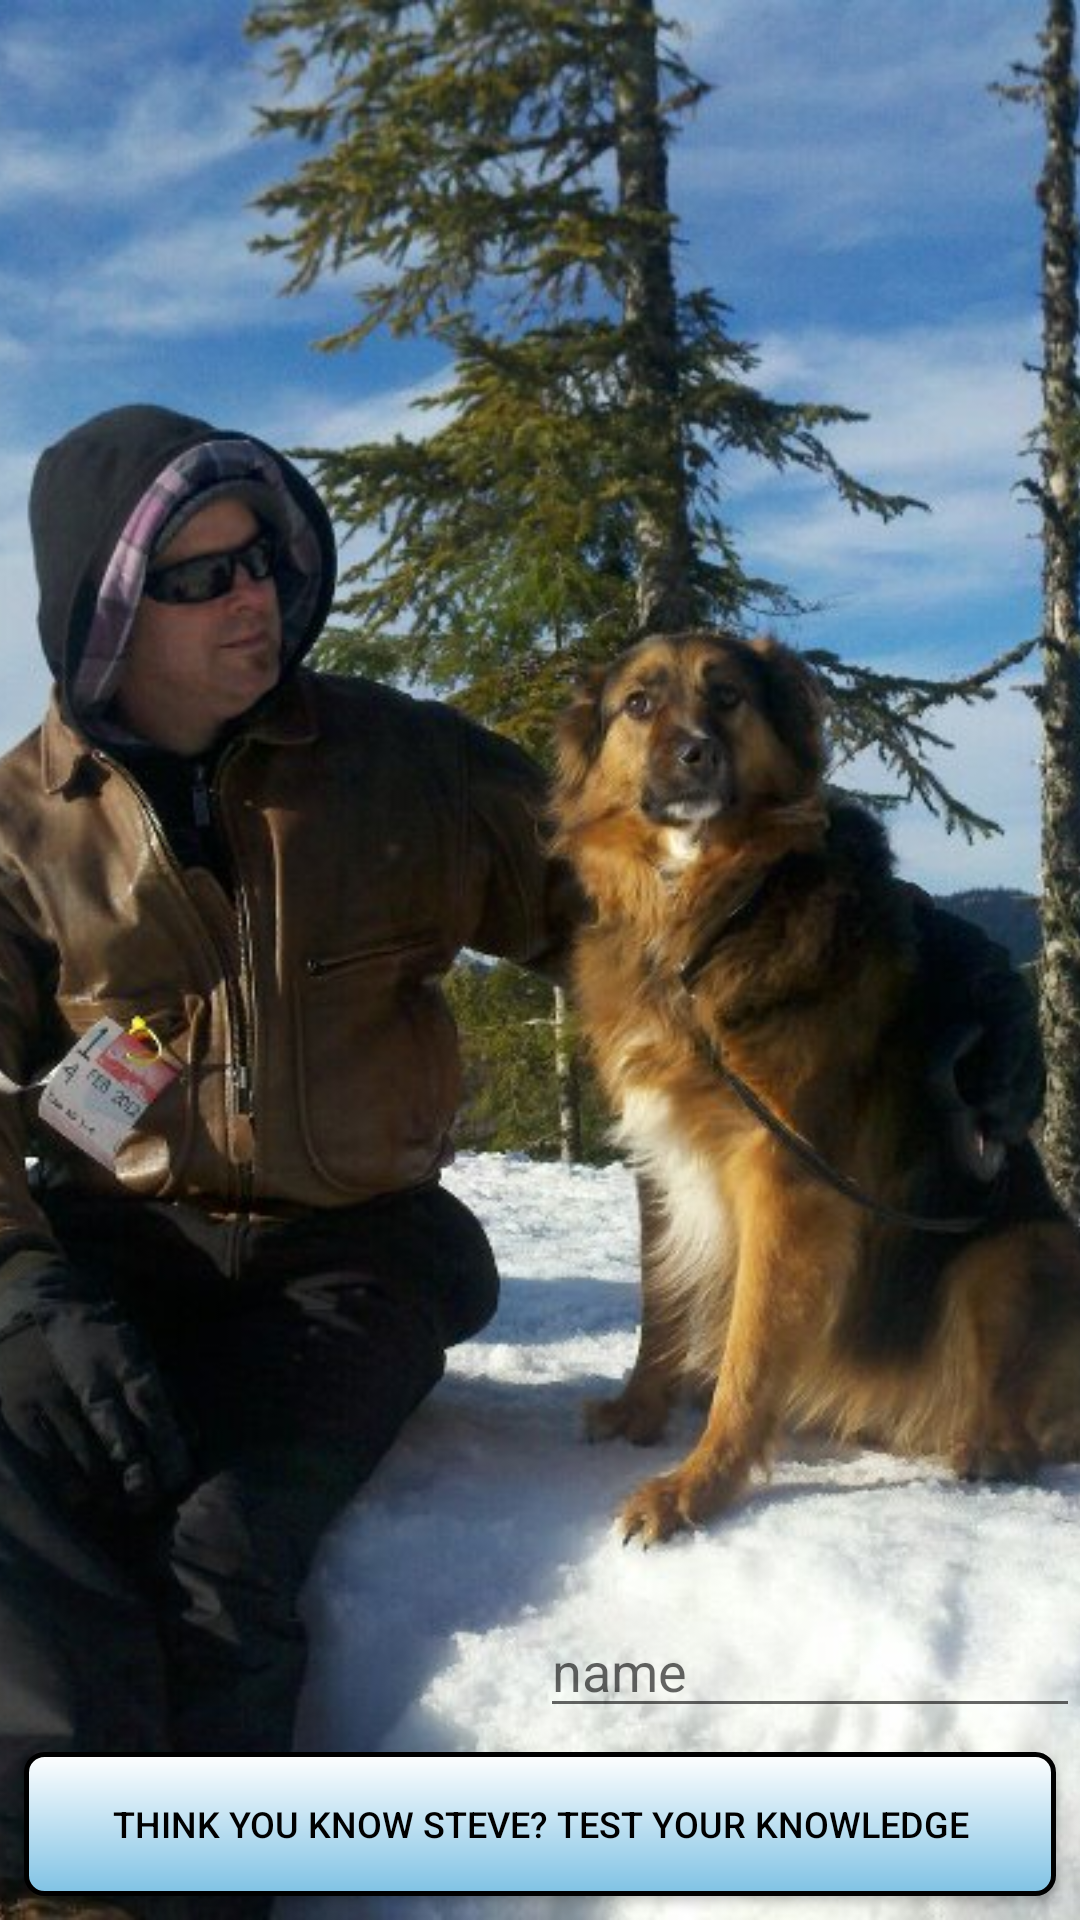

Write the Android layout XML for this screen, with the resource values it uses.
<!-- AndroidManifest.xml: application theme AppTheme -->
<!-- res/layout/title.xml -->
<?xml version="1.0" encoding="utf-8"?>
<RelativeLayout xmlns:android="http://schemas.android.com/apk/res/android"
    android:layout_width="match_parent"
    android:layout_height="match_parent">

    <ImageView
        android:layout_width="match_parent"
        android:layout_height="match_parent"
        android:scaleType="centerCrop"
        android:contentDescription="@string/title_pic_desc"
        android:src="@drawable/tubing4" />

    <Button
        android:id="@+id/titleButton"
        android:layout_width="match_parent"
        android:layout_height="wrap_content"
        android:layout_margin="8dp"
        android:layout_alignParentBottom="true"
        android:padding="8dp"
        android:textColor="#000000"
        android:background="@drawable/my_button_bg"
        android:onClick="beginGame"
        android:textSize="12sp"
        android:text="@string/title_button"/>

    <LinearLayout
        android:orientation="horizontal"
        android:layout_above="@id/titleButton"
        android:layout_width="match_parent"
        android:layout_height="wrap_content">

        <View
            android:layout_width="0dp"
            android:layout_height="0dp"
            android:layout_weight="1"
            android:visibility="invisible"/>

        <EditText
            android:id="@+id/name_input"
            android:layout_height="wrap_content"
            android:layout_width="0dp"
            android:layout_weight="1"
            android:hint="@string/title_hint"
            android:inputType="textCapWords"/>
    </LinearLayout>

</RelativeLayout>
<!-- resources referenced by this layout -->
<resources>
  <!-- drawable my_button_bg (drawable) -->
  <?xml version="1.0" encoding="utf-8"?>
  <shape xmlns:android="http://schemas.android.com/apk/res/android"
      android:shape="rectangle">
      <gradient android:startColor="#FFFFFF"
          android:endColor="@color/lightBlue"
          android:angle="270" />
      <corners android:radius="6dp" />
      <stroke android:width="5px" android:color="#000000" />
  </shape>
  <!-- drawable tubing4: jpg bitmap (drawable, 148406 bytes) -->
  <string name="title_button">Think you know Steve?  Test your knowledge</string>
  <string name="title_hint">name</string>
  <string name="title_pic_desc">Steve and Darwin</string>
  <style name="AppTheme" parent="Theme.AppCompat.Light.NoActionBar">
          
          <item name="colorPrimary">#102f33</item>
          <item name="colorPrimaryDark">#0a2345</item>
          <item name="colorAccent">#0927ec</item>
      </style>
  <color name="lightBlue">#7fc2e4</color>
</resources>
